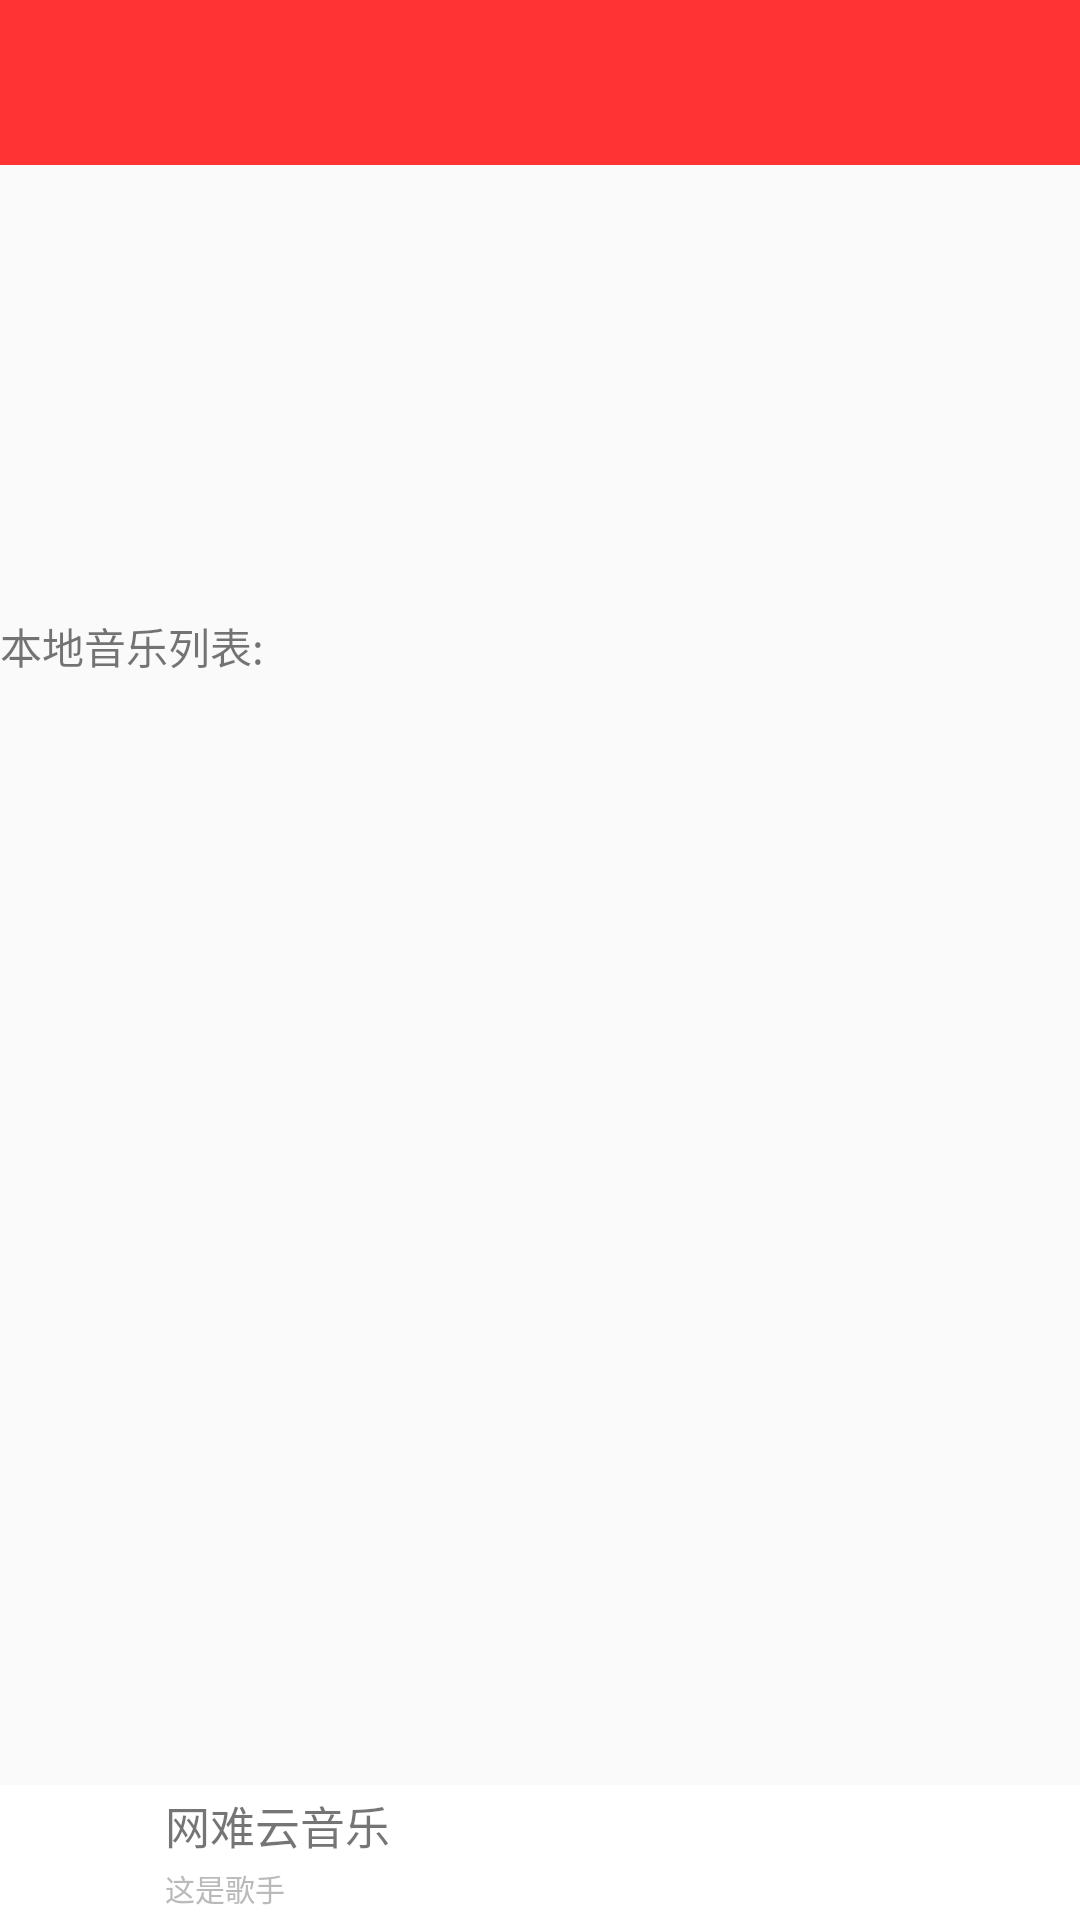

Android layout source for this screen:
<!-- AndroidManifest.xml: activity theme AppTheme.NoActionBar -->
<!-- res/layout/activity_main.xml -->
<?xml version="1.0" encoding="utf-8"?>
<LinearLayout xmlns:android="http://schemas.android.com/apk/res/android"
    xmlns:app="http://schemas.android.com/apk/res-auto"
    android:orientation="vertical"
    android:layout_width="match_parent"
    android:layout_height="match_parent">
<android.support.v7.widget.Toolbar
    android:id="@+id/main_layout_toolbar"
    android:layout_width="match_parent"
    android:layout_height="55dp"
    android:background="#FF3333"
    app:theme="@style/ToolbarTheme">
</android.support.v7.widget.Toolbar>
    <RelativeLayout
        android:layout_width="match_parent"
        android:layout_height="150dp"
        >

        <android.support.v4.view.ViewPager
            android:id="@+id/banner_viewpager"
            android:layout_width="match_parent"
            android:layout_height="160dp"/>

        <LinearLayout
            android:id="@+id/banner_viewpager_points"
            android:layout_width="wrap_content"
            android:layout_height="wrap_content"
            android:layout_alignParentBottom="true"
            android:layout_centerHorizontal="true"
            android:orientation="horizontal"/>
    </RelativeLayout>
<TextView

    android:layout_width="match_parent"
    android:layout_height="wrap_content"
    android:text="本地音乐列表:"/>
    <LinearLayout
        android:layout_width="match_parent"
        android:layout_height="0dp"
        android:layout_weight="1">
        <ListView
    android:id="@+id/main_layout_listview"
    android:layout_width="match_parent"
    android:layout_height="match_parent"
    android:layout_alignParentBottom="true"></ListView>

</LinearLayout>

    <LinearLayout
        android:id="@+id/main_music_control"
        android:layout_width="match_parent"
        android:layout_height="45dp"
        android:layout_alignParentBottom="true"
        android:background="#eeffffff"
        android:orientation="horizontal">

        <ImageView
            android:id="@+id/main_bar_pic"
            android:layout_width="45dp"
            android:layout_height="match_parent"
            android:scaleType="fitXY"
            android:src="@drawable/login_logo_netease"/>

        <LinearLayout
            android:layout_width="0dp"
            android:layout_height="match_parent"
            android:layout_weight="1"
            android:orientation="vertical"
            android:paddingLeft="10dp">


            <TextView
                android:id="@+id/main_layout_name"
                android:layout_width="wrap_content"
                android:layout_height="0dp"
                android:layout_weight="60"
                android:gravity="center_vertical"
                android:text="网难云音乐"
                android:textSize="15sp"/>

            <TextView
                android:id="@+id/main_layout_singer"
                android:layout_width="wrap_content"
                android:layout_height="0dp"
                android:layout_weight="40"
                android:gravity="top"
                android:text="这是歌手"
                android:textColor="#BABABA"
                android:textSize="10sp"/>
        </LinearLayout>

        <ImageView
            android:id="@+id/main_layout_play"
            android:layout_width="45dp"
            android:layout_height="match_parent"
            android:scaleType="fitCenter"
           />

        <ImageView
            android:id="@+id/main_layout_next"
            android:layout_width="45dp"
            android:layout_height="match_parent"
            android:scaleType="fitCenter"
            android:src="@drawable/playbar_btn_next"/>
    </LinearLayout>

</LinearLayout>
<!-- resources referenced by this layout -->
<resources>
  <style name="ToolbarTheme" parent="@style/ThemeOverlay.AppCompat.ActionBar">
          <item name="android:textColorPrimary">@color/white</item> 
      </style>
  <style name="AppTheme.NoActionBar">
      <item name="windowActionBar">false</item>
      <item name="windowNoTitle">true</item>
      </style>
  <color name="white">#FFFFFf </color>
</resources>
